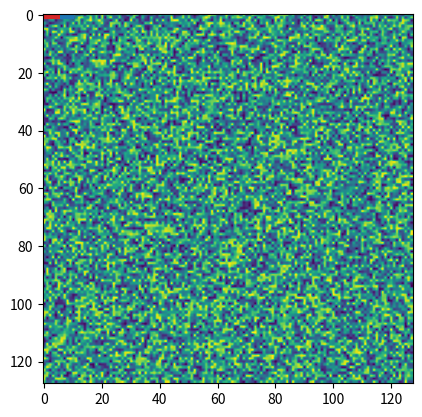

Write the Python code that produced this figure.
import numpy as np

import matplotlib.pyplot as plt





import numpy as np
import matplotlib.pyplot as  plt
matr = np.zeros((128,128))
for i in range(-64,64):
    for j in range(-64,64):
        matr[i+64][j+64] = np.sqrt(i**2+j**2)
image = np.array(matr)

s = image.std()
gaussian = lambda x : 1/(np.sqrt(2*np.pi))*np.exp(-x**2/2/s)/s

plt.imshow(gaussian(image))
plt.show()



semnal1 =lambda x: np.cos(2*np.pi*400*x)
dom = np.array(range(1600))/160
sam1 = semnal1(dom)
plt.plot(dom,sam1)
plt.show()
semnal2 = lambda x :np.cos(2*np.pi*800*x)
dom = np.arange(0,3,1/2400)
sam2 = semnal2(dom)

plt.plot(dom,sam2)
plt.show()
# de 240 hz
dom = np.arange(0,3,1/20000)
sawtooth = lambda x : (x % (1/240))
plt.plot(dom,sawtooth(dom))
plt.show()

square = lambda x : np.sign((x % (1/300))-1/600)
dom = np.arange(0,5,0.01)
plt.plot(dom,square(dom))
plt.show()

image = np.random.rand(128,128)
plt.imshow(image)
plt.show()